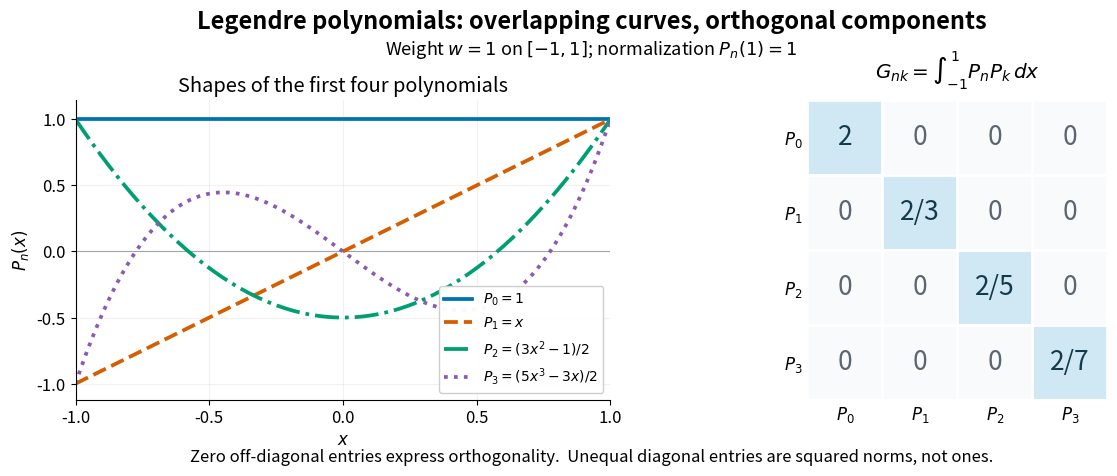

This figure's Python source: (Note: this script raises an exception after producing the figure.)
"""Draw original Legendre curves and an exactly integrated Gram matrix.

Tested with Python 3.14, matplotlib 3.10.7 and numpy 2.3.5.
Run from _media; writes this script's basename with a .png extension to CWD.
"""

from fractions import Fraction as F
from pathlib import Path

import matplotlib.pyplot as plt
from matplotlib.colors import ListedColormap
import numpy as np


def inner(p, q):
    """Integrate a product of ascending-power polynomials exactly on [-1, 1]."""
    return sum((a * b * F(2, i + j + 1)
                for i, a in enumerate(p) for j, b in enumerate(q)
                if (i + j) % 2 == 0), F(0))


polynomials = [[F(1)], [F(0), F(1)], [F(-1, 2), F(0), F(3, 2)],
               [F(0), F(-3, 2), F(0), F(5, 2)]]
gram = [[inner(p, q) for q in polynomials] for p in polynomials]
assert gram == [[F(2, 2 * i + 1) if i == j else F(0)
                 for j in range(4)] for i in range(4)]

plt.rcParams.update({"font.size": 12, "axes.spines.top": False,
                     "axes.spines.right": False, "figure.facecolor": "white",
                     "axes.facecolor": "white", "savefig.facecolor": "white"})
fig, (ax, matrix_ax) = plt.subplots(
    1, 2, figsize=(12, 5), gridspec_kw={"width_ratios": [1.35, 1]})
fig.subplots_adjust(left=0.07, right=0.97, bottom=0.18, top=0.78, wspace=0.32)
fig.suptitle("Legendre polynomials: overlapping curves, orthogonal components",
             y=0.96, fontsize=17, weight="bold")
fig.text(0.5, 0.87, r"Weight $w=1$ on $[-1,1]$; normalization $P_n(1)=1$",
         ha="center", fontsize=13)
x = np.linspace(-1, 1, 701)
colors = ["#0072B2", "#D55E00", "#009E73", "#8B5AB5"]
labels = [r"$P_0=1$", r"$P_1=x$", r"$P_2=(3x^2-1)/2$",
          r"$P_3=(5x^3-3x)/2$"]
styles = ["-", "--", "-.", ":"]
for p, color, label, style in zip(polynomials, colors, labels, styles):
    y = np.polynomial.polynomial.polyval(x, [float(c) for c in p])
    ax.plot(x, y, color=color, label=label, linestyle=style, linewidth=2.7)
ax.axhline(0, color="#9ca3af", linewidth=0.8, zorder=0)
ax.set(xlim=(-1, 1), ylim=(-1.12, 1.15), xlabel="$x$", ylabel="$P_n(x)$",
       title="Shapes of the first four polynomials")
ax.set_xticks([-1, -0.5, 0, 0.5, 1])
ax.grid(alpha=0.17)
ax.legend(loc="lower right", fontsize=10, framealpha=0.96)

matrix_ax.imshow(np.eye(4), cmap=ListedColormap(["#f8fafc", "#cfe8f3"]),
                 vmin=0, vmax=1)
for i in range(4):
    for j in range(4):
        matrix_ax.text(j, i, str(gram[i][j]), ha="center", va="center",
                       fontsize=19, color="#12394c" if i == j else "#5c6670")
matrix_ax.set_xticks(range(4), [f"$P_{i}$" for i in range(4)])
matrix_ax.set_yticks(range(4), [f"$P_{i}$" for i in range(4)])
matrix_ax.set_xticks(np.arange(-0.5, 4, 1), minor=True)
matrix_ax.set_yticks(np.arange(-0.5, 4, 1), minor=True)
matrix_ax.grid(which="minor", color="white", linewidth=2)
matrix_ax.tick_params(which="both", length=0)
matrix_ax.set_title(r"$G_{nk}=\int_{-1}^{1}P_nP_k\,dx$", pad=15)
for spine in matrix_ax.spines.values():
    spine.set_visible(False)
fig.text(0.5, 0.055,
         "Zero off-diagonal entries express orthogonality.  "
         "Unequal diagonal entries are squared norms, not ones.",
         ha="center", fontsize=12)
fig.savefig(Path(__file__).with_suffix(".png").name, dpi=100, transparent=False)
plt.close(fig)
